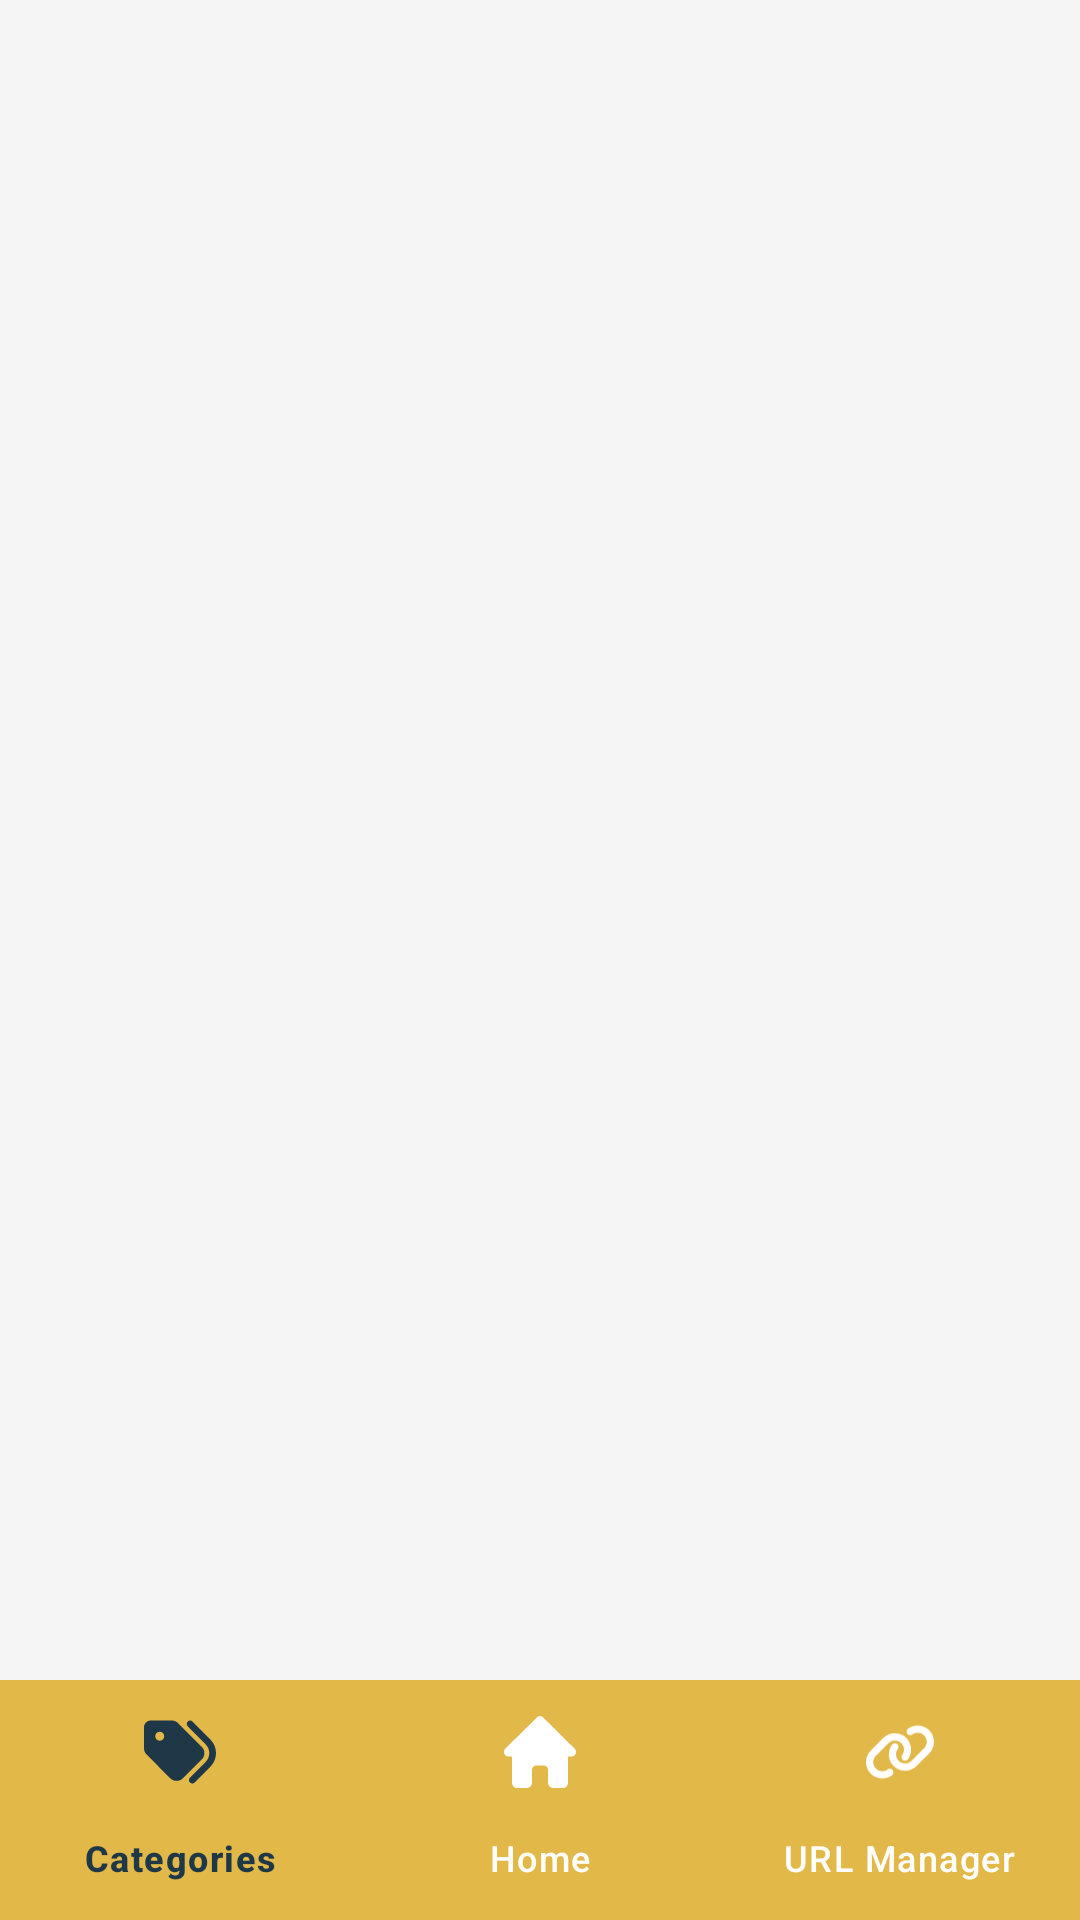

The Android layout XML behind this screen, and the referenced resources:
<!-- AndroidManifest.xml: activity theme AppTheme.NoActionBar -->
<!-- res/layout/activity_main.xml -->
<?xml version="1.0" encoding="utf-8"?>
<androidx.constraintlayout.widget.ConstraintLayout xmlns:android="http://schemas.android.com/apk/res/android"
    xmlns:app="http://schemas.android.com/apk/res-auto"
    xmlns:tools="http://schemas.android.com/tools"
    android:layout_width="match_parent"
    android:layout_height="match_parent"
    android:background="@color/base"
    tools:context=".MainActivity">

    <ScrollView
        android:layout_width="match_parent"
        android:layout_height="match_parent"
        android:layout_alignParentTop="true"
        app:layout_constraintBottom_toTopOf="@id/bottomNavigationView">

        <FrameLayout
            android:id="@+id/frame_layout"
            android:layout_width="match_parent"
            android:layout_height="wrap_content"

            app:layout_constraintEnd_toEndOf="parent"
            app:layout_constraintStart_toStartOf="parent" />

    </ScrollView>


    <com.google.android.material.bottomnavigation.BottomNavigationView
        android:id="@+id/bottomNavigationView"
        android:layout_width="match_parent"
        android:layout_height="wrap_content"

        app:layout_constraintBottom_toBottomOf="parent"
        app:layout_constraintEnd_toEndOf="parent"
        app:layout_constraintStart_toStartOf="parent"

        app:backgroundTint="@color/brown"

        app:itemIconTint="@drawable/state"
        app:itemTextColor="@drawable/state"

        app:menu="@menu/bottom_nav" />

</androidx.constraintlayout.widget.ConstraintLayout>
<!-- resources referenced by this layout -->
<resources>
  <color name="base">#F5F5F5</color>
  <color name="brown">#E2B848</color>
  <!-- drawable state (drawable) -->
  <?xml version="1.0" encoding="utf-8"?>
  <selector xmlns:android="http://schemas.android.com/apk/res/android">
      <item android:color="@color/japan" android:state_checked="true"/>
      <item android:color="@color/white"/>
  </selector>
  <style name="AppTheme.NoActionBar">
          <item name="windowActionBar">false</item>
          <item name="windowNoTitle">true</item>
  
          <item name="colorPrimary">@color/cc</item>
          <item name="colorOnPrimary">@color/japan</item>
          <item name="colorSecondary">@color/japan</item>
          <item name="colorOnSecondary">@color/white</item>
  
          <item name="colorSurface">@color/cc</item>
          <item name="colorOnSurface">@color/japan90</item>
          <item name="colorOnSurfaceVariant">@color/japan90</item>
  
          <item name="colorSecondaryContainer">@color/japan90</item>
          <item name="colorOnSecondaryContainer">@color/white</item>
      </style>
  <color name="japan">#1E3848</color>
  <color name="white">#FFFFFFFF</color>
  <color name="cc">#DCDAB5</color>
</resources>
